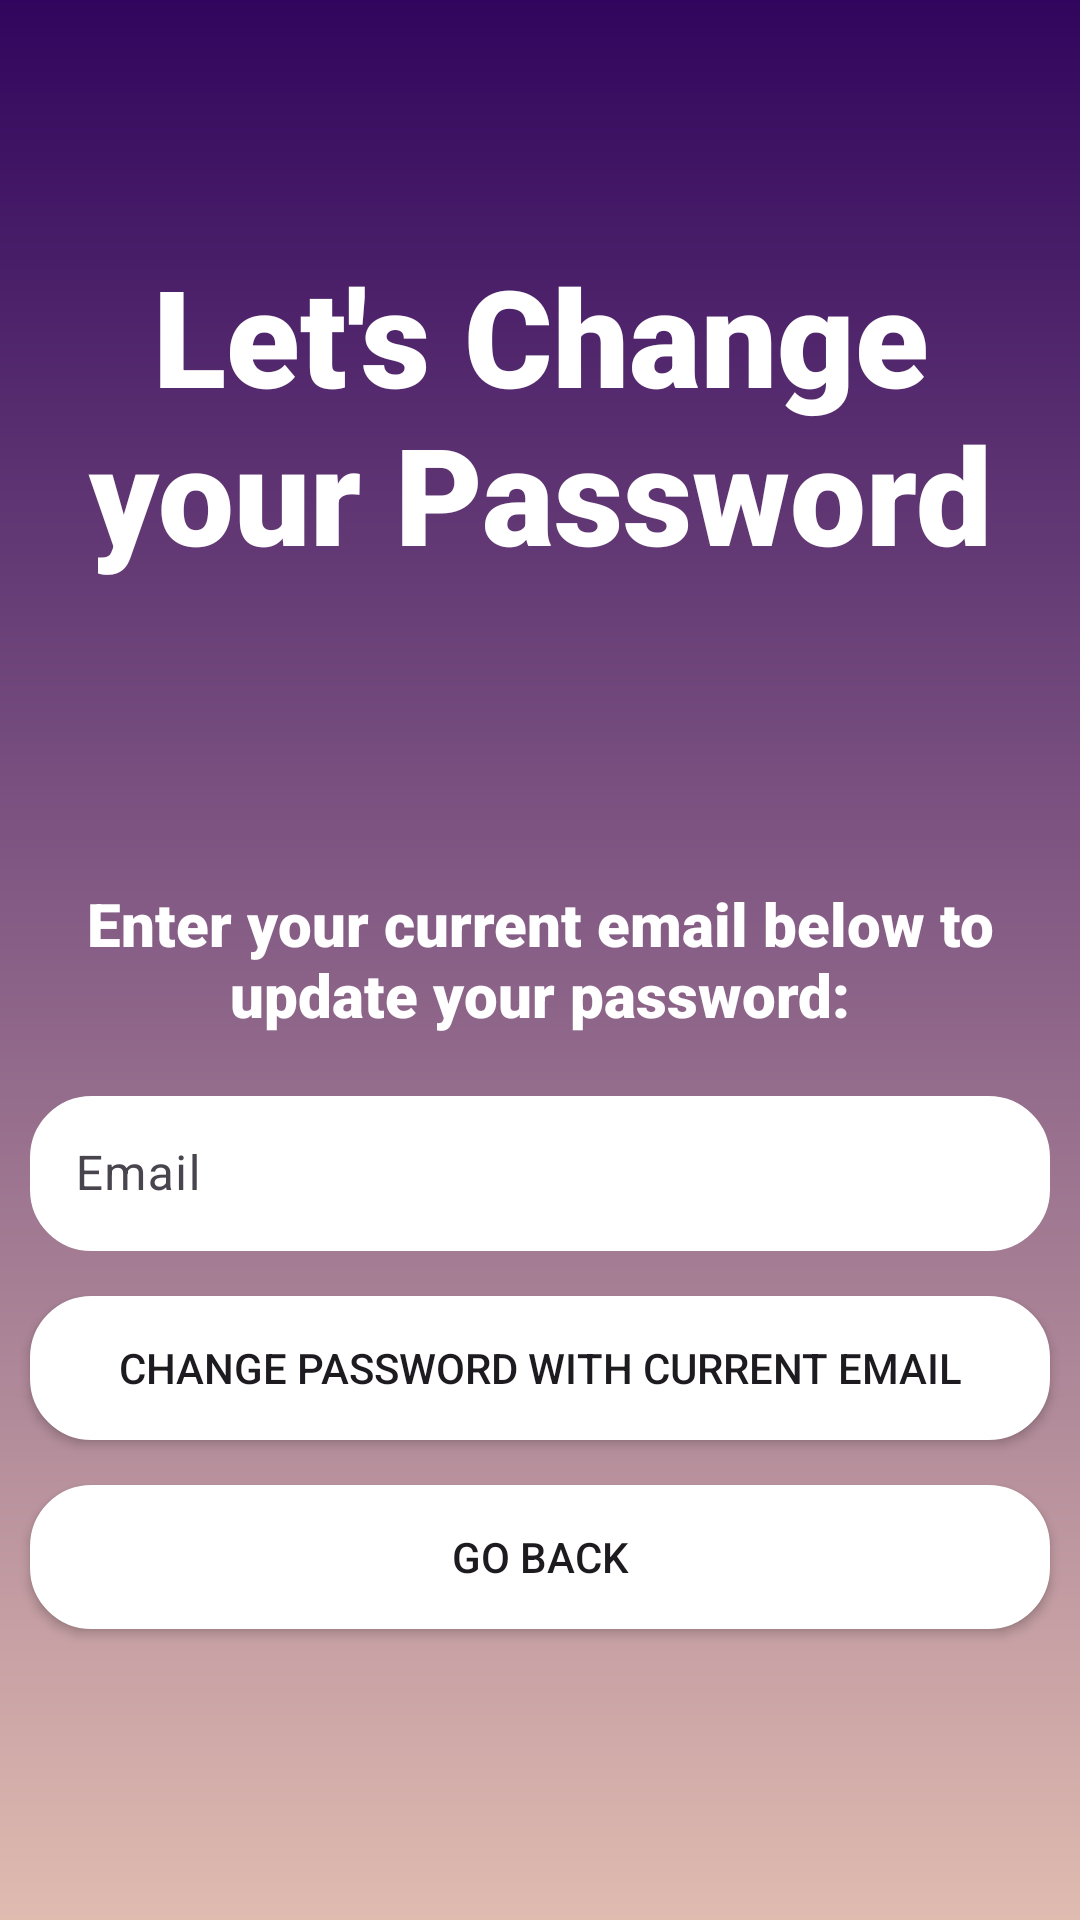

The Android layout XML behind this screen, and the referenced resources:
<!-- AndroidManifest.xml: application theme Theme.YouthConnectProject -->
<!-- res/layout/activity_password_page.xml -->
<?xml version="1.0" encoding="utf-8"?>
<LinearLayout xmlns:android="http://schemas.android.com/apk/res/android"
    xmlns:tools="http://schemas.android.com/tools"
    android:id="@+id/main"
    android:layout_width="match_parent"
    android:layout_height="match_parent"
    android:orientation="vertical"
    android:background="@drawable/background_image"
    android:gravity="center"
    tools:context=".PasswordPage">

    <TextView
        android:layout_width="wrap_content"
        android:layout_height="wrap_content"
        android:layout_marginBottom="100dp"
        android:fontFamily="sans-serif-black"
        android:gravity="center"
        android:text="@string/let_s_change_your_password"
        android:textColor="@color/white"
        android:textSize="45sp"/>

    <TextView
        android:layout_width="wrap_content"
        android:layout_height="wrap_content"
        android:layout_marginBottom="15dp"
        android:fontFamily="sans-serif-black"
        android:gravity="center"
        android:text="@string/enter_your_email_below_to_update_your_password"
        android:textColor="@color/white"
        android:textSize="20sp"/>

    <com.google.android.material.textfield.TextInputLayout
        android:layout_width="match_parent"
        android:layout_height="wrap_content"
        android:layout_marginBottom="15dp"
        android:layout_marginStart="10dp"
        android:layout_marginEnd="10dp">

        <com.google.android.material.textfield.TextInputEditText
            android:layout_width="match_parent"
            android:layout_height="wrap_content"
            android:id="@+id/email"
            android:hint="@string/email"
            android:background="@drawable/rounded_corner"
            android:padding="15dp" />
    </com.google.android.material.textfield.TextInputLayout>

    <Button
        android:layout_width="match_parent"
        android:layout_height="wrap_content"
        android:id="@+id/btn_update_password"
        android:text="@string/change_password"
        android:background="@drawable/rounded_corner"
        android:padding="10dp"
        android:layout_marginStart="10dp"
        android:layout_marginEnd="10dp"
        android:layout_marginBottom="15dp"
        android:backgroundTint="@color/white"/>

    <Button
        android:layout_width="match_parent"
        android:layout_height="wrap_content"
        android:id="@+id/btn_go_back"
        android:text="@string/go_back"
        android:background="@drawable/rounded_corner"
        android:padding="10dp"
        android:layout_marginStart="10dp"
        android:layout_marginEnd="10dp"
        android:layout_marginBottom="15dp"
        android:backgroundTint="@color/white"/>

</LinearLayout>
<!-- resources referenced by this layout -->
<resources>
  <!-- drawable background_image (drawable) -->
  <?xml version="1.0" encoding="utf-8"?>
  <shape xmlns:android="http://schemas.android.com/apk/res/android">
  
      <gradient android:type="linear" android:angle="100"
          android:startColor="#31055D" android:endColor="#E0BBB0"/>
  
  </shape>
  <!-- drawable rounded_corner (drawable) -->
  <?xml version="1.0" encoding="utf-8"?>
  <shape xmlns:android="http://schemas.android.com/apk/res/android"
      android:shape="rectangle">
      <solid android:color="@color/white"/>
      <corners android:radius="20dp"/>
      <stroke android:width="1dip" android:color="@color/white"/>
  
  </shape>
  <string name="change_password">Change Password with current Email</string>
  <string name="email">Email</string>
  <string name="enter_your_email_below_to_update_your_password">Enter your current email below to update your password:</string>
  <string name="go_back">Go Back</string>
  <string name="let_s_change_your_password">Let\'s Change your Password</string>
  <style name="Theme.YouthConnectProject" parent="android:Theme.Material.Light.NoActionBar" />
  <!-- not gathered from this repository: default colours our renderer supplied (Android Studio template values) -->
  <color name="white">#FFFFFFFF</color>
</resources>
